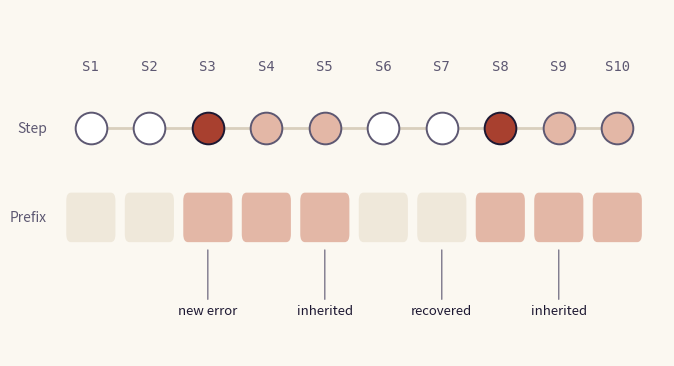

Python code for this plot: (Note: this script raises an exception after producing the figure.)
#!/usr/bin/env python3
"""Cover for the 2026-11-18 weekly report: one illustrative reasoning trajectory.

A schematic, not data: each circle is a reasoning Step; the band below shows the
Prefix state. Run from the repository root:

    python weekly/scripts/2026-11-18_cover.py
"""
from pathlib import Path

import matplotlib

matplotlib.use("Agg")
import matplotlib.pyplot as plt
from matplotlib.patches import FancyBboxPatch

OUT = Path("weekly/assets/2026-11-18/cover.png")
SURFACE, INK, INK2, LINE = "#fbf8f1", "#1d1832", "#5d5872", "#d9cfbd"
NEW, INHERITED, CLEAN = "#a8402f", "#e3b7a6", "#ffffff"
# Step labels and Prefix labels of the illustrative trajectory
STEP = [0, 0, 1, 0, 0, 0, 0, 1, 0, 0]
PREFIX = [0, 0, 1, 1, 1, 0, 0, 1, 1, 1]

fig, ax = plt.subplots(figsize=(8, 4.5), dpi=200)
fig.patch.set_facecolor(SURFACE)
ax.set_facecolor(SURFACE)
ax.set_xlim(-0.8, len(STEP) - 0.2)
ax.set_ylim(-1.9, 1.6)
ax.axis("off")
ax.plot([0, len(STEP) - 1], [0.4, 0.4], color=LINE, linewidth=2, zorder=1)
for t, (s, p) in enumerate(zip(STEP, PREFIX)):
    face = NEW if s else (INHERITED if p else CLEAN)
    ax.scatter(t, 0.4, s=520, color=face, edgecolor=INK if s else INK2, linewidth=1.4, zorder=3)
    ax.text(t, 0.95, f"S{t + 1}", ha="center", va="bottom", fontsize=10, color=INK2, family="DejaVu Sans Mono")
    ax.add_patch(FancyBboxPatch((t - 0.42, -0.75), 0.84, 0.5, boxstyle="round,pad=0,rounding_size=0.08",
                                facecolor=INHERITED if p else "#efe8da", edgecolor="none", zorder=2))
ax.text(-0.75, -0.5, "Prefix", ha="right", va="center", fontsize=10, color=INK2)
ax.text(-0.75, 0.4, "Step", ha="right", va="center", fontsize=10, color=INK2)
notes = [(2, "new error"), (4, "inherited"), (6, "recovered"), (8, "inherited")]
for t, label in notes:
    ax.annotate(label, (t, -0.8), (t, -1.45), ha="center", va="center", fontsize=9.5, color=INK,
                arrowprops=dict(arrowstyle="-", color=INK2, linewidth=0.8))
fig.savefig(OUT, facecolor=SURFACE, bbox_inches="tight", pad_inches=0.25)
print("wrote", OUT)
